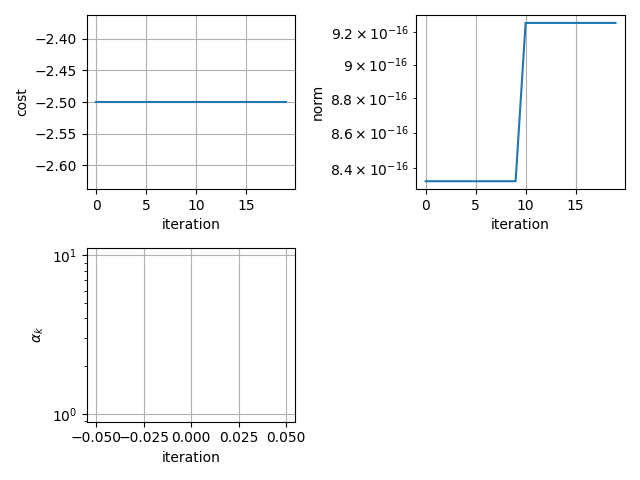

The data file committed next to this chart (first rows):
-2.500000000000000444e+00, 8.325174664616519031e-16, nan
-2.500000000000000444e+00, 8.325174664616519031e-16, nan
-2.500000000000000444e+00, 8.325174664616519031e-16, nan
-2.500000000000000444e+00, 8.325174664616519031e-16, nan
-2.500000000000000444e+00, 8.325174664616519031e-16, nan
-2.500000000000000444e+00, 8.325174664616519031e-16, nan
-2.500000000000000444e+00, 8.325174664616519031e-16, nan
-2.500000000000000444e+00, 8.325174664616519031e-16, nan
-2.500000000000000444e+00, 8.325174664616519031e-16, nan
-2.500000000000000444e+00, 8.325174664616519031e-16, nan
-2.500000000000000444e+00, 9.254491137228186558e-16, nan
-2.500000000000000444e+00, 9.254491137228186558e-16, nan
-2.500000000000000444e+00, 9.254491137228186558e-16, nan
-2.500000000000000444e+00, 9.254491137228186558e-16, nan
-2.500000000000000444e+00, 9.254491137228186558e-16, nan
-2.500000000000000444e+00, 9.254491137228186558e-16, nan
-2.500000000000000444e+00, 9.254491137228186558e-16, nan
-2.500000000000000444e+00, 9.254491137228186558e-16, nan
-2.500000000000000444e+00, 9.254491137228186558e-16, nan
-2.500000000000000444e+00, 9.254491137228186558e-16, nan
